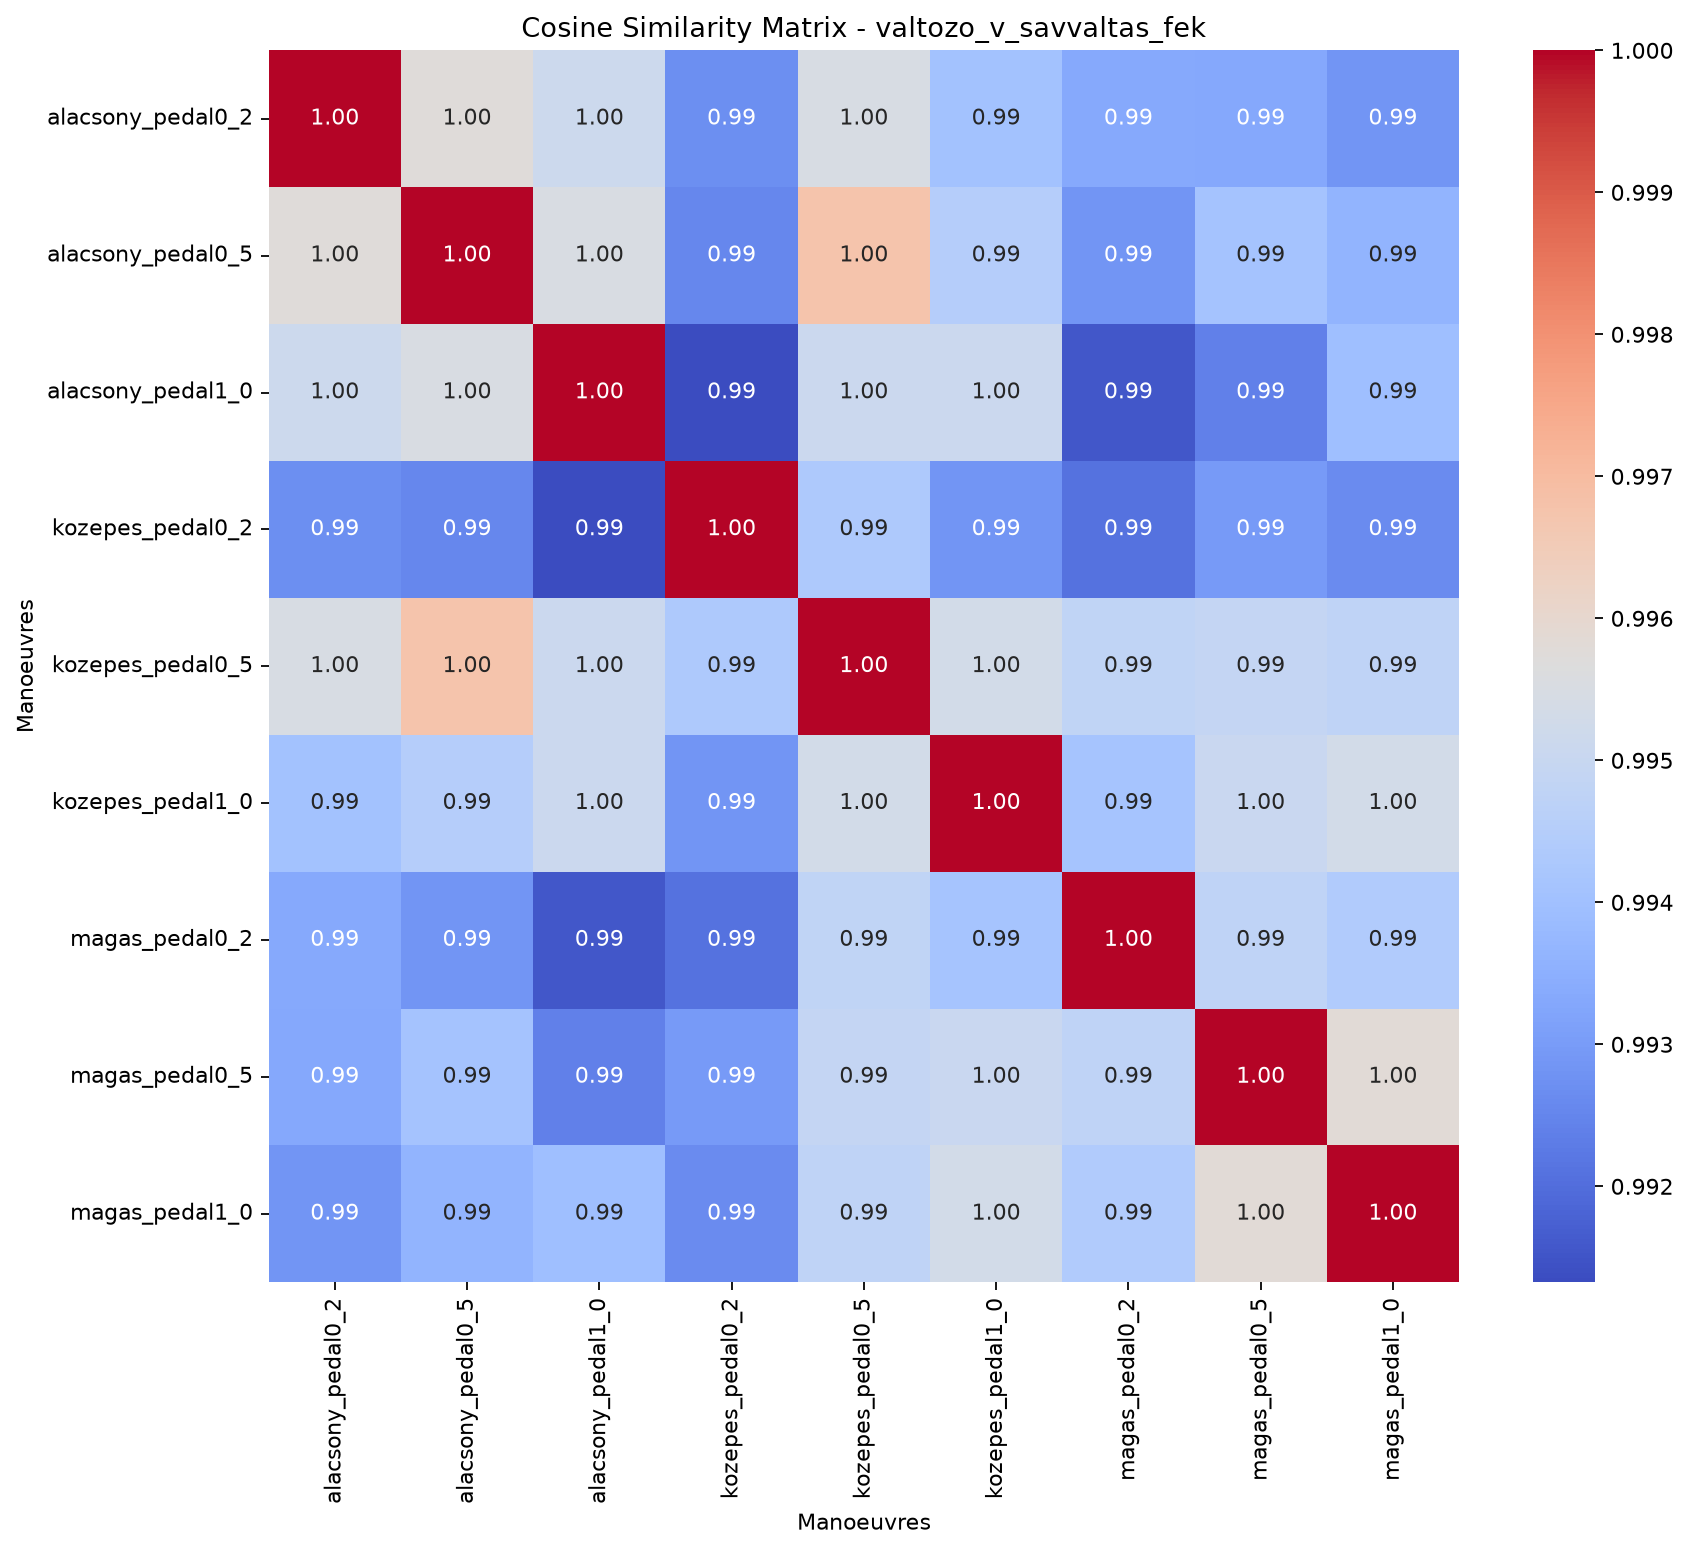

Values plotted in this chart, from the file beside it:
, valtozo_v_savvaltas_fek_alacsony_pedal0_…, valtozo_v_savvaltas_fek_alacsony_pedal0_…, valtozo_v_savvaltas_fek_alacsony_pedal1_…, valtozo_v_savvaltas_fek_kozepes_pedal0_2, valtozo_v_savvaltas_fek_kozepes_pedal0_5, valtozo_v_savvaltas_fek_kozepes_pedal1_0, valtozo_v_savvaltas_fek_magas_pedal0_2, valtozo_v_savvaltas_fek_magas_pedal0_5, valtozo_v_savvaltas_fek_magas_pedal1_0
valtozo_v_savvaltas_fek_alacsony_pedal0_…, 1, 0.9957, 0.9951, 0.9927, 0.9955, 0.994, 0.9933, 0.9933, 0.9928
valtozo_v_savvaltas_fek_alacsony_pedal0_…, 0.9957, 1, 0.9955, 0.9925, 0.9968, 0.9945, 0.9928, 0.9941, 0.9936
valtozo_v_savvaltas_fek_alacsony_pedal1_…, 0.9951, 0.9955, 1, 0.9913, 0.9951, 0.9951, 0.9915, 0.9924, 0.994
valtozo_v_savvaltas_fek_kozepes_pedal0_2, 0.9927, 0.9925, 0.9913, 1, 0.9943, 0.9928, 0.9921, 0.993, 0.9926
valtozo_v_savvaltas_fek_kozepes_pedal0_5, 0.9955, 0.9968, 0.9951, 0.9943, 1, 0.9953, 0.9948, 0.9949, 0.9948
valtozo_v_savvaltas_fek_kozepes_pedal1_0, 0.994, 0.9945, 0.9951, 0.9928, 0.9953, 1, 0.9941, 0.995, 0.9953
valtozo_v_savvaltas_fek_magas_pedal0_2, 0.9933, 0.9928, 0.9915, 0.9921, 0.9948, 0.9941, 1, 0.9948, 0.9944
valtozo_v_savvaltas_fek_magas_pedal0_5, 0.9933, 0.9941, 0.9924, 0.993, 0.9949, 0.995, 0.9948, 1, 0.9958
valtozo_v_savvaltas_fek_magas_pedal1_0, 0.9928, 0.9936, 0.994, 0.9926, 0.9948, 0.9953, 0.9944, 0.9958, 1
